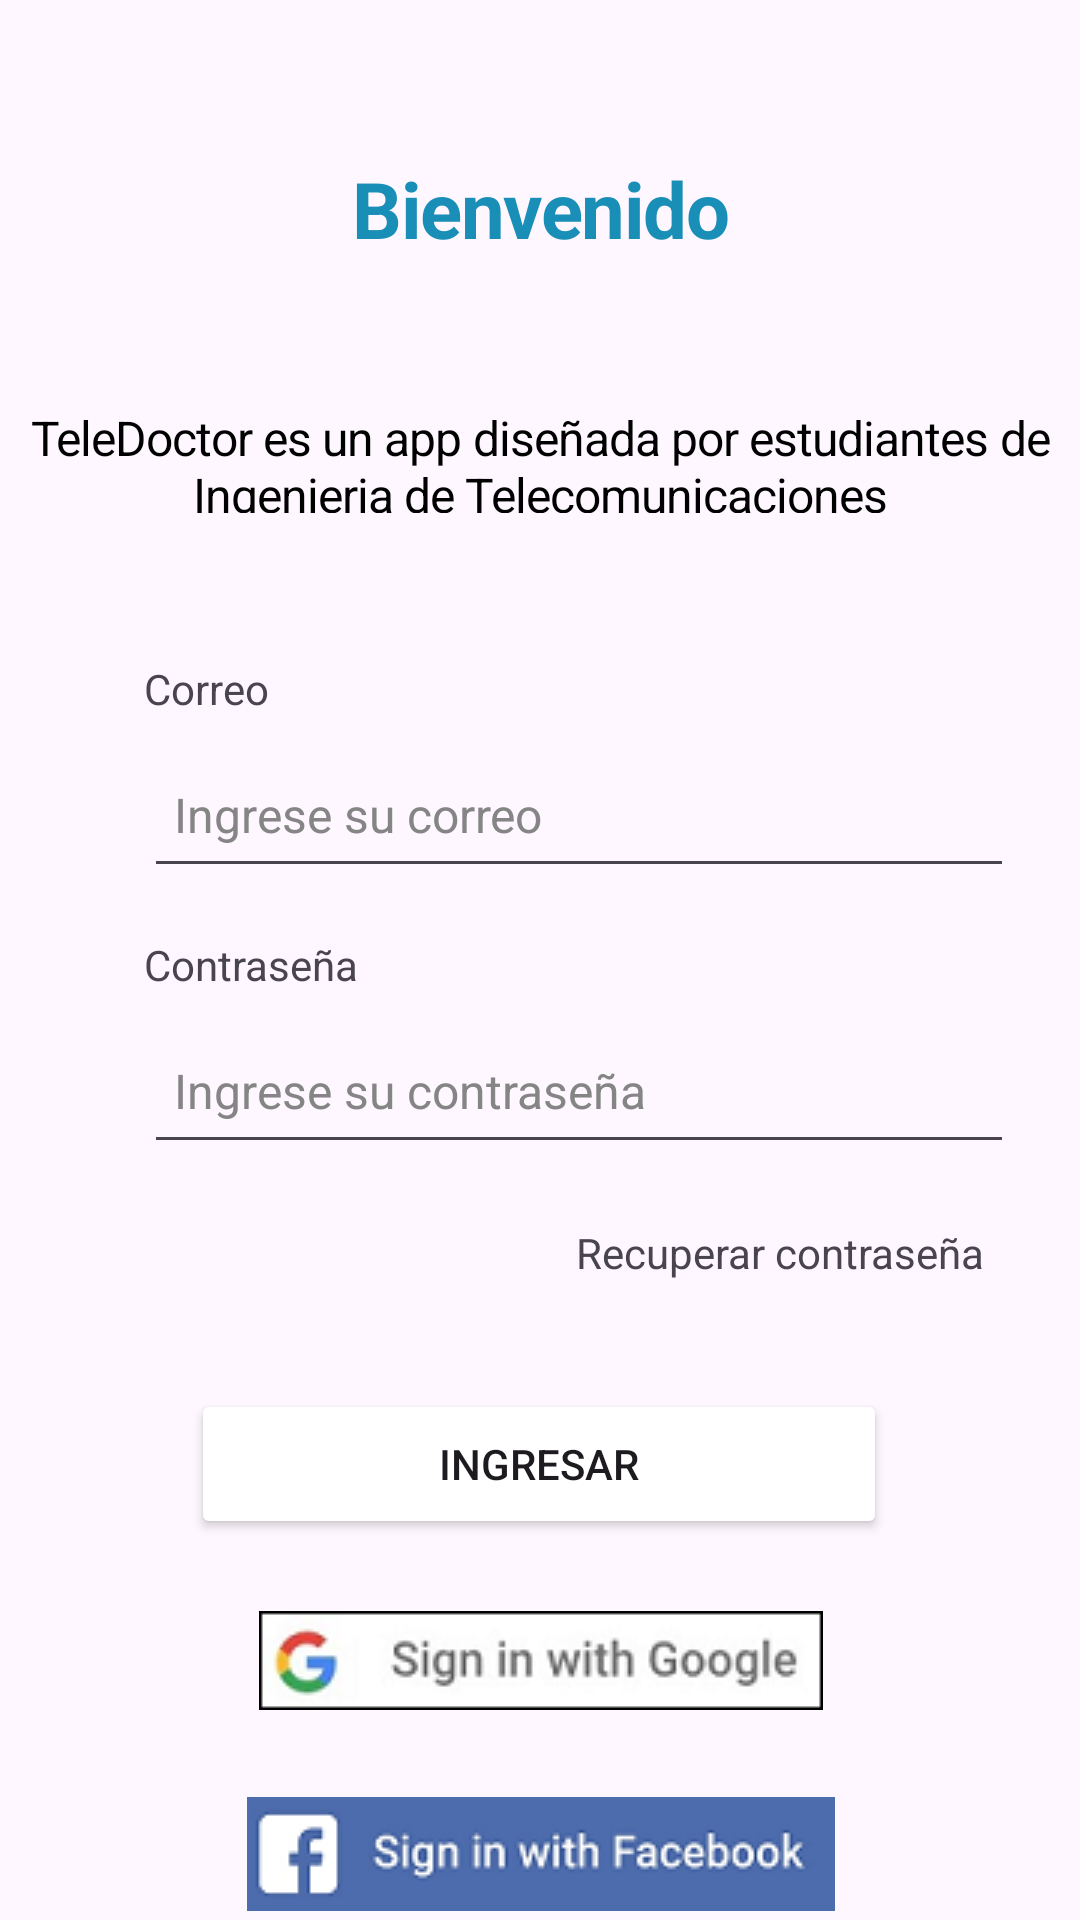

Here is an Android app screen rendered from its layout file. Give the layout XML and the strings, colors and styles it references.
<!-- AndroidManifest.xml: application theme Theme.Lab5_20173118_20181667_v2 -->
<!-- res/layout/activity_main.xml -->
<?xml version="1.0" encoding="utf-8"?>
<androidx.constraintlayout.widget.ConstraintLayout xmlns:android="http://schemas.android.com/apk/res/android"
    xmlns:app="http://schemas.android.com/apk/res-auto"
    xmlns:tools="http://schemas.android.com/tools"
    android:layout_width="match_parent"
    android:layout_height="match_parent"
    tools:context=".MainActivity">

    <TextView
        android:id="@+id/textView"
        android:layout_width="wrap_content"
        android:layout_height="wrap_content"
        android:layout_marginTop="52dp"
        android:gravity="center_horizontal"
        android:letterSpacing="-0.02"
        android:lineSpacingExtra="0sp"
        android:text="Bienvenido"
        android:textColor="#198eb6"
        android:textSize="26sp"
        android:textStyle="bold"
        app:layout_constraintEnd_toEndOf="parent"
        app:layout_constraintStart_toStartOf="parent"
        app:layout_constraintTop_toTopOf="parent" />

    <TextView
        android:id="@+id/textView2"
        android:layout_width="358dp"
        android:layout_height="36dp"
        android:layout_marginTop="48dp"
        android:gravity="center_horizontal"
        android:letterSpacing="-0.02"
        android:lineSpacingExtra="0sp"
        android:text="TeleDoctor es un app diseñada por estudiantes de Ingenieria de Telecomunicaciones"
        android:textColor="#000000"
        android:textSize="16sp"
        android:textStyle="normal"
        app:layout_constraintEnd_toEndOf="parent"
        app:layout_constraintHorizontal_bias="0.49"
        app:layout_constraintStart_toStartOf="parent"
        app:layout_constraintTop_toBottomOf="@+id/textView" />

    <EditText
        android:id="@+id/txtCorreo2"
        android:layout_width="290dp"
        android:layout_height="49dp"
        android:layout_marginStart="48dp"
        android:layout_marginTop="8dp"
        android:ems="10"
        android:hint="Ingrese su correo"
        android:inputType="textPersonName"
        android:padding="10dp"
        android:textColorHint="#858585"
        android:textSize="16sp"
        app:layout_constraintStart_toStartOf="parent"
        app:layout_constraintTop_toBottomOf="@+id/textView3" />

    <TextView
        android:id="@+id/textView4"
        android:layout_width="wrap_content"
        android:layout_height="wrap_content"
        android:layout_marginStart="48dp"
        android:layout_marginTop="16dp"
        android:text="Contraseña"
        app:layout_constraintStart_toStartOf="parent"
        app:layout_constraintTop_toBottomOf="@+id/txtCorreo2" />

    <Button
        android:id="@+id/botonIngresar2"
        android:layout_width="232dp"
        android:layout_height="50dp"
        android:layout_marginTop="36dp"
        android:backgroundTintMode="add"
        android:text="Ingresar"
        android:backgroundTint="@color/turquesa"
        app:layout_constraintEnd_toEndOf="parent"
        app:layout_constraintHorizontal_bias="0.497"
        app:layout_constraintStart_toStartOf="parent"
        app:layout_constraintTop_toBottomOf="@+id/textView6" />

    <ImageButton
        android:id="@+id/botonGoogleLogIn"
        android:layout_width="237dp"
        android:layout_height="41dp"
        android:layout_marginTop="20dp"
        android:background="@android:color/transparent"
        app:layout_constraintEnd_toEndOf="parent"
        app:layout_constraintStart_toStartOf="parent"
        app:layout_constraintTop_toBottomOf="@+id/botonIngresar2"
        app:srcCompat="@drawable/signgoogle" />

    <ImageButton
        android:id="@+id/botonFacebookLog"
        android:layout_width="209dp"
        android:layout_height="48dp"
        android:layout_marginTop="20dp"
        android:background="@android:color/transparent"
        app:layout_constraintEnd_toEndOf="parent"
        app:layout_constraintStart_toStartOf="parent"
        app:layout_constraintTop_toBottomOf="@+id/botonGoogleLogIn"
        app:srcCompat="@drawable/signfacebook" />

    <TextView
        android:id="@+id/botonFacebook"
        android:layout_width="wrap_content"
        android:layout_height="wrap_content"
        android:layout_marginTop="36dp"
        android:text="Eres nuevo? Regístrate"
        android:textColor="@color/turquesa"
        app:layout_constraintEnd_toEndOf="parent"
        app:layout_constraintStart_toStartOf="parent"
        app:layout_constraintTop_toBottomOf="@+id/botonFacebookLog" />

    <TextView
        android:id="@+id/textView6"
        android:layout_width="wrap_content"
        android:layout_height="wrap_content"
        android:layout_marginStart="192dp"
        android:layout_marginTop="20dp"
        android:text="Recuperar contraseña"
        app:layout_constraintStart_toStartOf="parent"
        app:layout_constraintTop_toBottomOf="@+id/txtPassword2" />

    <TextView
        android:id="@+id/textView3"
        android:layout_width="wrap_content"
        android:layout_height="wrap_content"
        android:layout_marginStart="48dp"
        android:layout_marginTop="220dp"
        android:text="Correo "
        app:layout_constraintStart_toStartOf="parent"
        app:layout_constraintTop_toTopOf="parent" />

    <EditText
        android:id="@+id/txtPassword2"
        android:layout_width="290dp"
        android:layout_height="49dp"
        android:layout_marginStart="48dp"
        android:layout_marginTop="8dp"
        android:ems="10"
        android:hint="Ingrese su contraseña"
        android:inputType="textPersonName"
        android:padding="10dp"
        android:textColorHint="#858585"
        android:textSize="16sp"
        app:layout_constraintStart_toStartOf="parent"
        app:layout_constraintTop_toBottomOf="@+id/textView4" />

</androidx.constraintlayout.widget.ConstraintLayout>
<!-- resources referenced by this layout -->
<resources>
  <color name="turquesa">#1986b6</color>
  <!-- drawable signfacebook: png bitmap (drawable, 6423 bytes) -->
  <!-- drawable signgoogle: png bitmap (drawable, 5615 bytes) -->
  <style name="Theme.Lab5_20173118_20181667_v2" parent="Base.Theme.Lab5_20173118_20181667_v2" />
  <style name="Base.Theme.Lab5_20173118_20181667_v2" parent="Theme.Material3.DayNight.NoActionBar">
          
          
      </style>
</resources>
